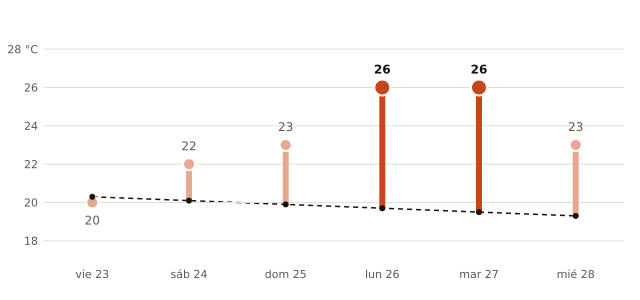

The table this chart was drawn from, first rows:
fecha, máxima_prevista_C, máxima_normal_1991_2020_C
2026-10-23, 20, 20.3
2026-10-24, 22, 20.1
2026-10-25, 23, 19.9
2026-10-26, 26, 19.7
2026-10-27, 26, 19.5
2026-10-28, 23, 19.3
